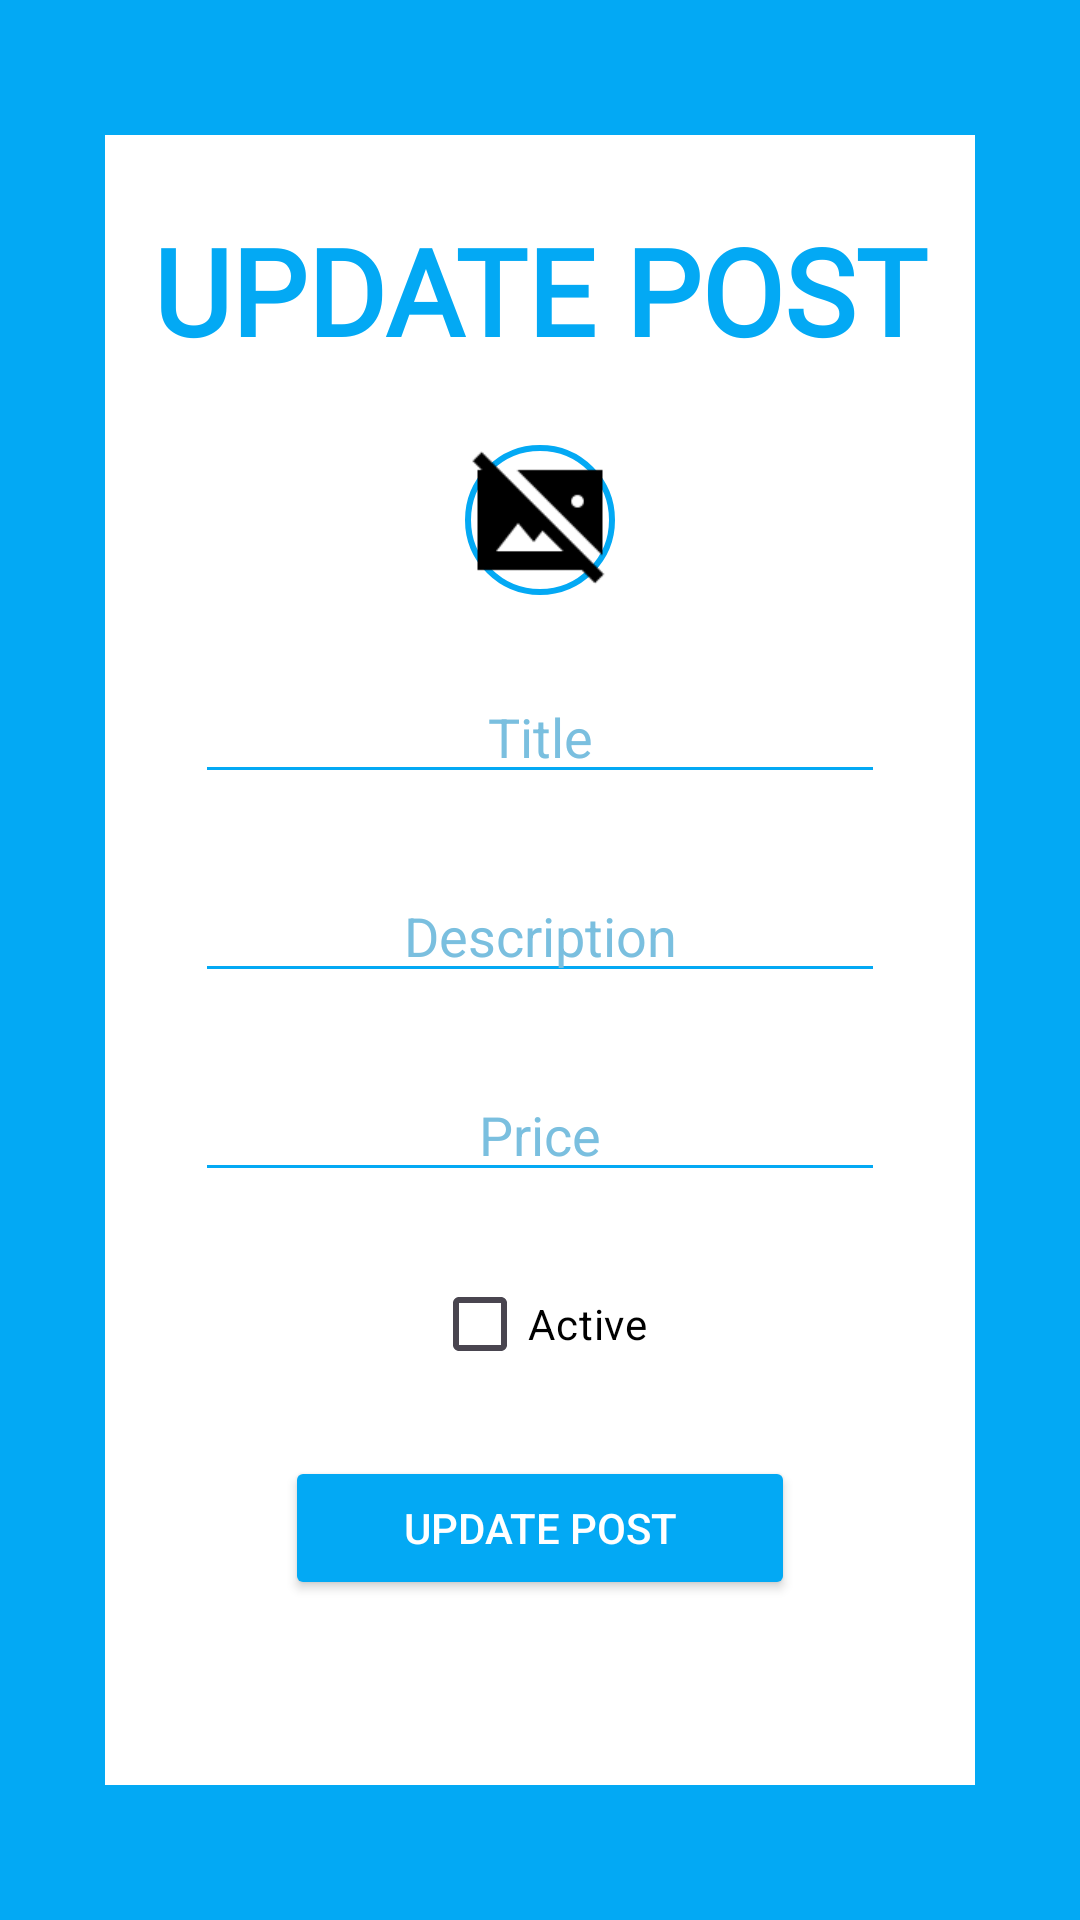

The Android layout XML behind this screen, and the referenced resources:
<!-- AndroidManifest.xml: application theme Theme.QueenLiveStock -->
<!-- res/layout/activity_update_post.xml -->
<?xml version="1.0" encoding="utf-8"?>
<androidx.constraintlayout.widget.ConstraintLayout xmlns:android="http://schemas.android.com/apk/res/android"
    xmlns:app="http://schemas.android.com/apk/res-auto"
    xmlns:tools="http://schemas.android.com/tools"
    android:layout_width="match_parent"
    android:layout_height="match_parent"
    android:background="@color/light_blue"
    tools:context=".UpdatePostActivity">


    <androidx.constraintlayout.widget.ConstraintLayout
        android:layout_width="match_parent"
        android:layout_height="match_parent"
        android:layout_gravity="center"
        android:layout_marginStart="35dp"
        android:layout_marginTop="45dp"
        android:foregroundGravity="center"
        android:layout_marginEnd="35dp"
        android:layout_marginBottom="45dp"
        android:background="@color/white"
        app:layout_constraintBottom_toBottomOf="parent"
        app:layout_constraintEnd_toEndOf="parent"
        app:layout_constraintStart_toStartOf="parent"
        app:layout_constraintTop_toTopOf="parent">

        
        
        
        
        
        
        
        
        
        
        
        
        
        

        <TextView
            android:id="@+id/update_post_text"
            android:layout_width="match_parent"
            android:gravity="center"
            android:layout_height="wrap_content"
            android:layout_marginTop="25dp"
            android:fontFamily="@font/main_font"
            android:text="@string/update_post"
            android:textAllCaps="true"
            android:textColor="@color/light_blue"
            android:textSize="40sp"
            android:textStyle="bold"
            app:layout_constraintEnd_toEndOf="parent"
            app:layout_constraintStart_toStartOf="parent"
            app:layout_constraintTop_toTopOf="parent" />


        <ImageView
            android:id="@+id/update_post_image"
            android:layout_width="0dp"
            android:layout_height="0dp"
            android:layout_gravity="center"
            android:layout_marginStart="120dp"
            android:layout_marginTop="25dp"
            android:layout_marginEnd="120dp"
            android:background="@drawable/round_background"
            android:scaleType="fitCenter"
            android:src="@drawable/placeholder_image"
            app:layout_constraintDimensionRatio="1:1"
            app:layout_constraintEnd_toEndOf="parent"
            app:layout_constraintStart_toStartOf="parent"
            app:layout_constraintTop_toBottomOf="@+id/update_post_text" />


        <EditText
            android:id="@+id/update_post_title"
            android:layout_width="match_parent"
            android:layout_height="wrap_content"
            android:layout_marginStart="30dp"
            android:layout_marginTop="25dp"
            android:layout_marginEnd="30dp"
            android:backgroundTint="@color/light_blue"
            android:ems="10"
            android:gravity="center"
            android:hint="Title"
            android:inputType="text"
            android:textColor="@color/light_blue"
            android:textColorHighlight="@color/light_blue"
            android:textColorHint="@color/double_light_blue"
            app:layout_constraintEnd_toEndOf="parent"
            app:layout_constraintStart_toStartOf="parent"
            app:layout_constraintTop_toBottomOf="@+id/update_post_image" />

        <EditText
            android:id="@+id/update_post_description"
            android:layout_width="match_parent"
            android:layout_height="wrap_content"
            android:layout_marginStart="30dp"
            android:layout_marginTop="25dp"
            android:layout_marginEnd="30dp"
            android:backgroundTint="@color/light_blue"
            android:ems="10"
            android:gravity="center"
            android:hint="Description"
            android:inputType="text"
            android:textColor="@color/light_blue"
            android:textColorHighlight="@color/light_blue"
            android:textColorHint="@color/double_light_blue"
            app:layout_constraintEnd_toEndOf="parent"
            app:layout_constraintStart_toStartOf="parent"
            app:layout_constraintTop_toBottomOf="@+id/update_post_title" />

        <EditText
            android:id="@+id/update_post_price"
            android:layout_width="match_parent"
            android:layout_height="wrap_content"
            android:layout_marginStart="30dp"
            android:layout_marginTop="25dp"
            android:layout_marginEnd="30dp"
            android:backgroundTint="@color/light_blue"
            android:ems="10"
            android:gravity="center"
            android:hint="Price"
            android:inputType="number"
            android:textColor="@color/light_blue"
            android:textColorHighlight="@color/light_blue"
            android:textColorHint="@color/double_light_blue"
            app:layout_constraintEnd_toEndOf="parent"
            app:layout_constraintStart_toStartOf="parent"
            app:layout_constraintTop_toBottomOf="@+id/update_post_description" />

        
        
        
        
        
        
        
        
        
        
        
        
        
        
        
        
        
        

        
        
        
        
        
        
        
        
        

        
        
        
        
        
        
        

        
        
        
        
        
        

        


        <Button
            android:id="@+id/update_post_submit"
            android:layout_width="0dp"
            android:layout_height="wrap_content"
            android:layout_marginStart="60dp"
            android:layout_marginTop="20dp"
            android:layout_marginEnd="60dp"
            android:backgroundTint="@color/light_blue"
            android:text="@string/update_post"
            android:textColor="@color/white"
            app:layout_constraintEnd_toEndOf="parent"
            app:layout_constraintHorizontal_bias="0.0"
            app:layout_constraintStart_toStartOf="parent"
            app:layout_constraintTop_toBottomOf="@+id/update_post_active" />

        <CheckBox
            android:id="@+id/update_post_active"
            android:layout_width="wrap_content"
            android:layout_height="wrap_content"
            android:layout_marginTop="20dp"
            android:text="Active"
            android:textColor="@color/black"
            app:layout_constraintEnd_toEndOf="parent"
            app:layout_constraintStart_toStartOf="parent"
            app:layout_constraintTop_toBottomOf="@+id/update_post_price" />

        
        
        
        
        
        
        
        
        
        
        

        
        
        
        
        
        
        
        
        
        
        
        
        


    </androidx.constraintlayout.widget.ConstraintLayout>

</androidx.constraintlayout.widget.ConstraintLayout>
<!-- resources referenced by this layout -->
<resources>
  <color name="black">#FF000000</color>
  <color name="double_light_blue">#7ABFDF</color>
  <color name="light_blue">#03A9F4</color>
  <color name="lightbit_blue">#0392D3</color>
  <color name="white">#FFFFFFFF</color>
  <!-- drawable placeholder_image: png bitmap (drawable, 850 bytes) -->
  <!-- drawable round_background (drawable) -->
  <?xml version="1.0" encoding="utf-8"?>
  <shape xmlns:android="http://schemas.android.com/apk/res/android">
      <solid android:color="@android:color/transparent" />
      <corners android:radius="50dp" />
      <stroke
          android:color="@color/light_blue"
          android:width="2dp" />
  </shape>
  <string name="app_heading">QUEEN LIVESTOCK</string>
  <string name="login_check">Already have an account?</string>
  <string name="login_now">Log In Now</string>
  <string name="seller">Seller</string>
  <string name="update_post">Update Post</string>
  <string name="user">User</string>
  <style name="Theme.QueenLiveStock" parent="Base.Theme.QueenLiveStock" />
  <style name="Base.Theme.QueenLiveStock" parent="Theme.Material3.DayNight.NoActionBar">
          
           <item name="colorPrimary">@color/light_blue</item>
          <item name="android:statusBarColor">@color/double_light_blue</item>
      </style>
</resources>
